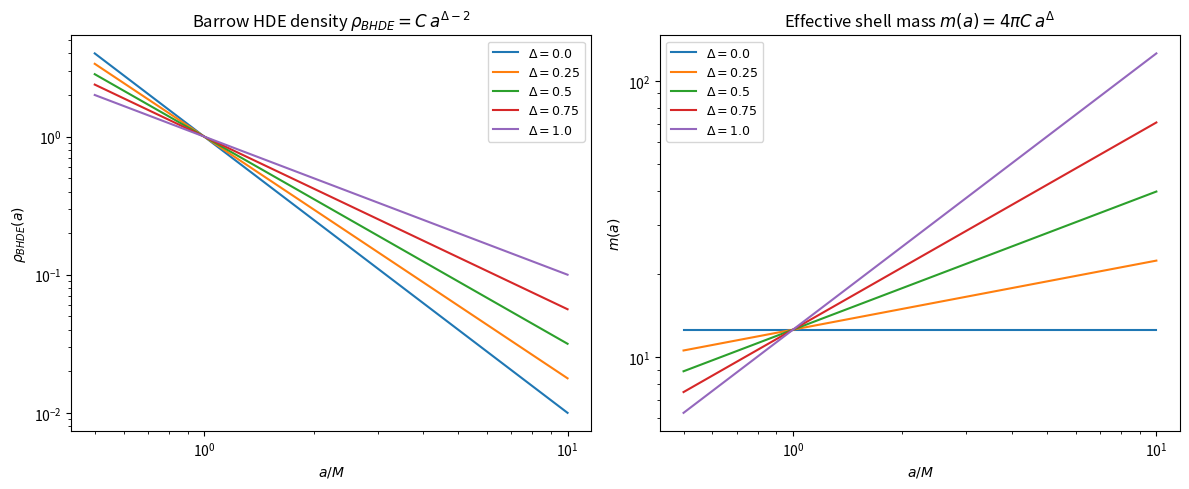

Source code (Python):
"""
Section 4 figure: Barrow holographic dark energy density rho_BHDE(a) and the
effective shell mass function m(a), for several Barrow exponents Delta.

Generates: bhde_rho_m_vs_a.png

Units: G = c = 1, M = 1. C is expressed via the dimensionless coupling
c_tilde = C / M^(1-Delta), set to 1.0 here for illustration.
"""

import numpy as np
import matplotlib.pyplot as plt
import os

M = 1.0
C_TILDE = 1.0             # dimensionless BHDE coupling (representative value)
DELTA_LIST = [0.0, 0.25, 0.5, 0.75, 1.0]
OUTDIR = "figs"
DPI = 150

os.makedirs(OUTDIR, exist_ok=True)


def rho_bhde(a, Delta, c_tilde=C_TILDE):
    """Barrow HDE density: rho_BHDE(a) = C a^(Delta-2), C = c_tilde * M^(1-Delta)."""
    C = c_tilde * M ** (1 - Delta)
    return C * a ** (Delta - 2)


def m_of_a(a, Delta, c_tilde=C_TILDE):
    """Effective shell mass function: m(a) = 4 pi C a^Delta."""
    C = c_tilde * M ** (1 - Delta)
    return 4 * np.pi * C * a ** Delta


def plot_bhde_rho_m():
    fig, axes = plt.subplots(1, 2, figsize=(12, 5))
    a = np.linspace(0.5, 10, 500)

    for Delta in DELTA_LIST:
        axes[0].loglog(a, rho_bhde(a, Delta), label=f"$\\Delta={Delta}$")
        axes[1].loglog(a, m_of_a(a, Delta), label=f"$\\Delta={Delta}$")

    axes[0].set_xlabel("$a/M$")
    axes[0].set_ylabel(r"$\rho_{BHDE}(a)$")
    axes[0].set_title(r"Barrow HDE density $\rho_{BHDE}=C\,a^{\Delta-2}$")
    axes[0].legend(fontsize=9)

    axes[1].set_xlabel("$a/M$")
    axes[1].set_ylabel("$m(a)$")
    axes[1].set_title(r"Effective shell mass $m(a)=4\pi C\,a^{\Delta}$")
    axes[1].legend(fontsize=9)

    plt.tight_layout()
    plt.savefig(os.path.join(OUTDIR, "bhde_rho_m_vs_a.png"), dpi=DPI)
    plt.close()


if __name__ == "__main__":
    plot_bhde_rho_m()
    print(f"Figure saved to '{OUTDIR}/bhde_rho_m_vs_a.png'.")
